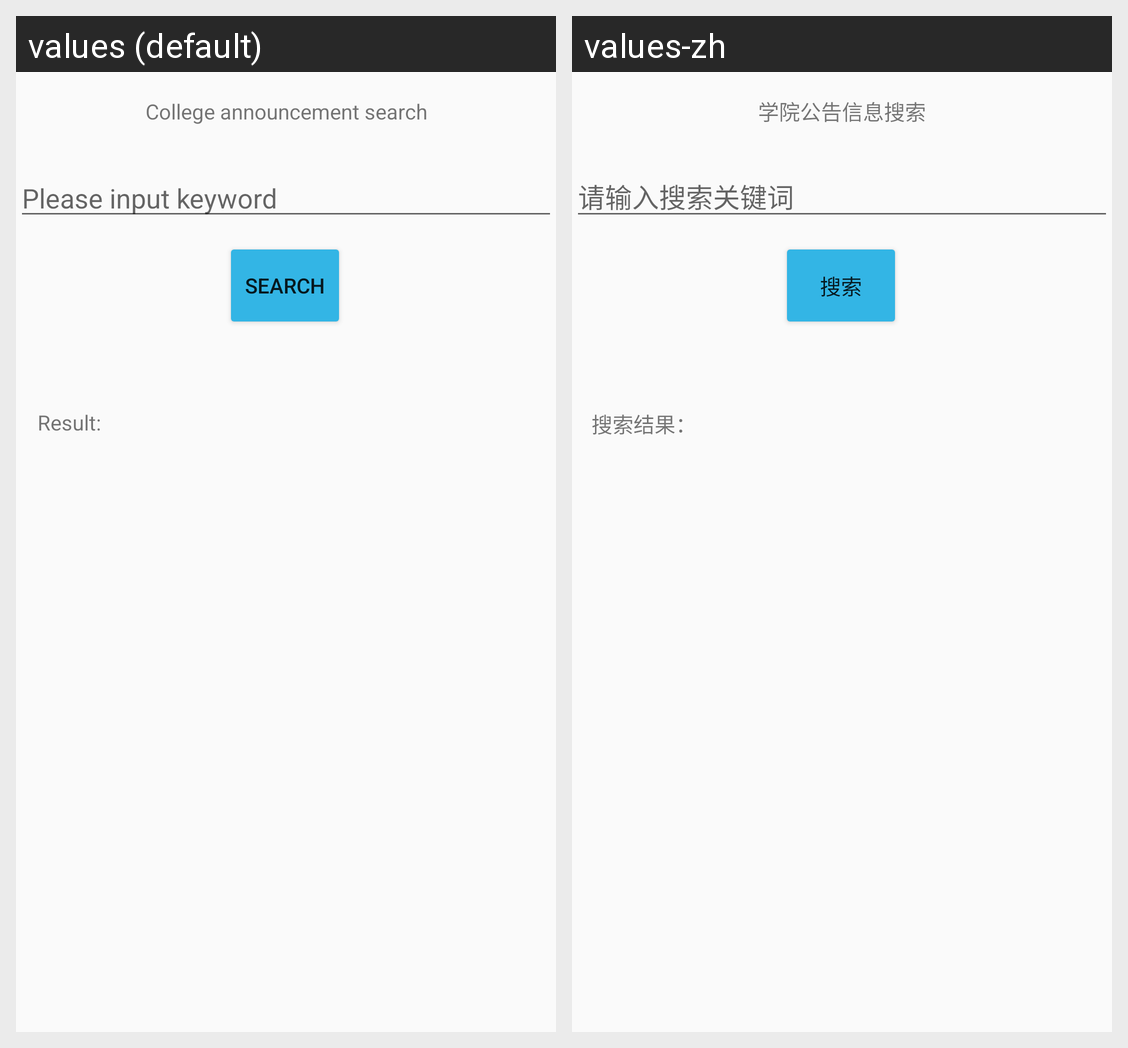

The same Android screen rendered under two of its app's locales, left to right. List the strings drawn on it with the default value and each locale's translation.
Android screen res/layout/activity_imformation.xml rendered under 2 locales, left to right: values (default), values-zh. Device: Nexus 5 (rendered at 1080×1920; each locale shown at half size, 540×960, under a caption strip naming it); theme AppTheme.
Strings drawn on this screen, with the default value and each locale's value (text and hints the layout hard-codes, and strings that could not be matched under every locale, appear in the picture but are not listed):

imfor_text_label
  values: College announcement search
  values-zh: 学院公告信息搜索

imfor_hint
  values: Please input keyword
  values-zh: 请输入搜索关键词

imfor_btn_search
  values: Search
  values-zh: 搜索

imfor_text_label2
  values: Result:
  values-zh: 搜索结果：
